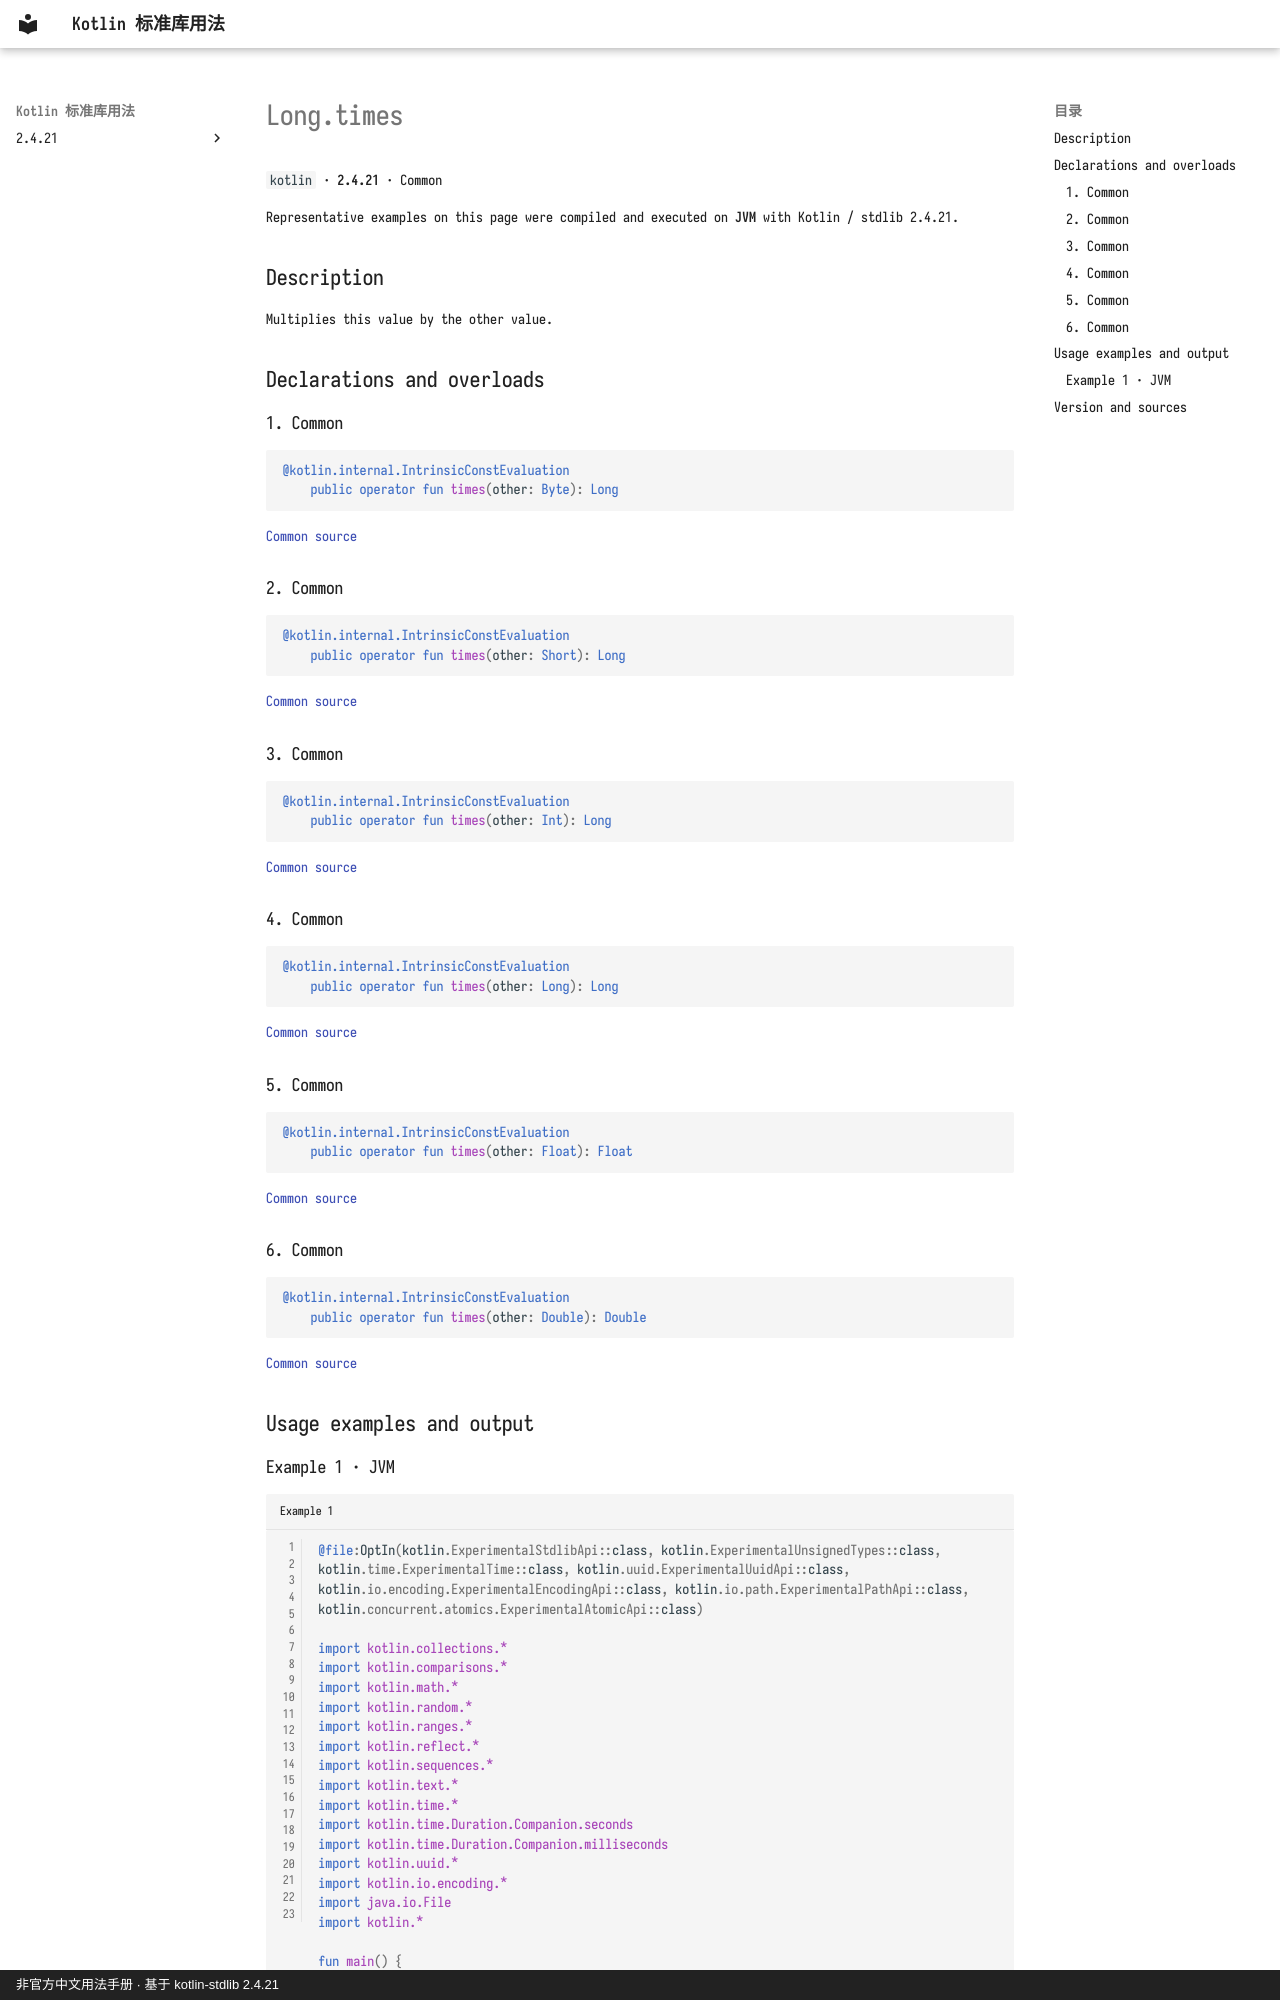

repository: oooooooko/kotlin-stdlib-docs · page: en/api/kotlin/long-times--24ed054e/index.html · generator: mkdocs · copyright: 非官方中文用法手册 · 基于 kotlin-stdlib 2.4.21

# Long.times

`kotlin` · **2.4.21** · Common

Representative examples on this page were compiled and executed on **JVM** with Kotlin / stdlib 2.4.21.

## Description

Multiplies this value by the other value.

## Declarations and overloads

### 1. Common

```kotlin
@kotlin.internal.IntrinsicConstEvaluation
    public operator fun times(other: Byte): Long
```

[Common source](https://github.com/JetBrains/kotlin/blob/v2.4.21/libraries/stdlib/src/kotlin/Primitives.kt#L1286)

### 2. Common

```kotlin
@kotlin.internal.IntrinsicConstEvaluation
    public operator fun times(other: Short): Long
```

[Common source](https://github.com/JetBrains/kotlin/blob/v2.4.21/libraries/stdlib/src/kotlin/Primitives.kt#L1290)

### 3. Common

```kotlin
@kotlin.internal.IntrinsicConstEvaluation
    public operator fun times(other: Int): Long
```

[Common source](https://github.com/JetBrains/kotlin/blob/v2.4.21/libraries/stdlib/src/kotlin/Primitives.kt#L1294)

### 4. Common

```kotlin
@kotlin.internal.IntrinsicConstEvaluation
    public operator fun times(other: Long): Long
```

[Common source](https://github.com/JetBrains/kotlin/blob/v2.4.21/libraries/stdlib/src/kotlin/Primitives.kt#L1298)

### 5. Common

```kotlin
@kotlin.internal.IntrinsicConstEvaluation
    public operator fun times(other: Float): Float
```

[Common source](https://github.com/JetBrains/kotlin/blob/v2.4.21/libraries/stdlib/src/kotlin/Primitives.kt#L1302)

### 6. Common

```kotlin
@kotlin.internal.IntrinsicConstEvaluation
    public operator fun times(other: Double): Double
```

[Common source](https://github.com/JetBrains/kotlin/blob/v2.4.21/libraries/stdlib/src/kotlin/Primitives.kt#L1306)

## Usage examples and output
